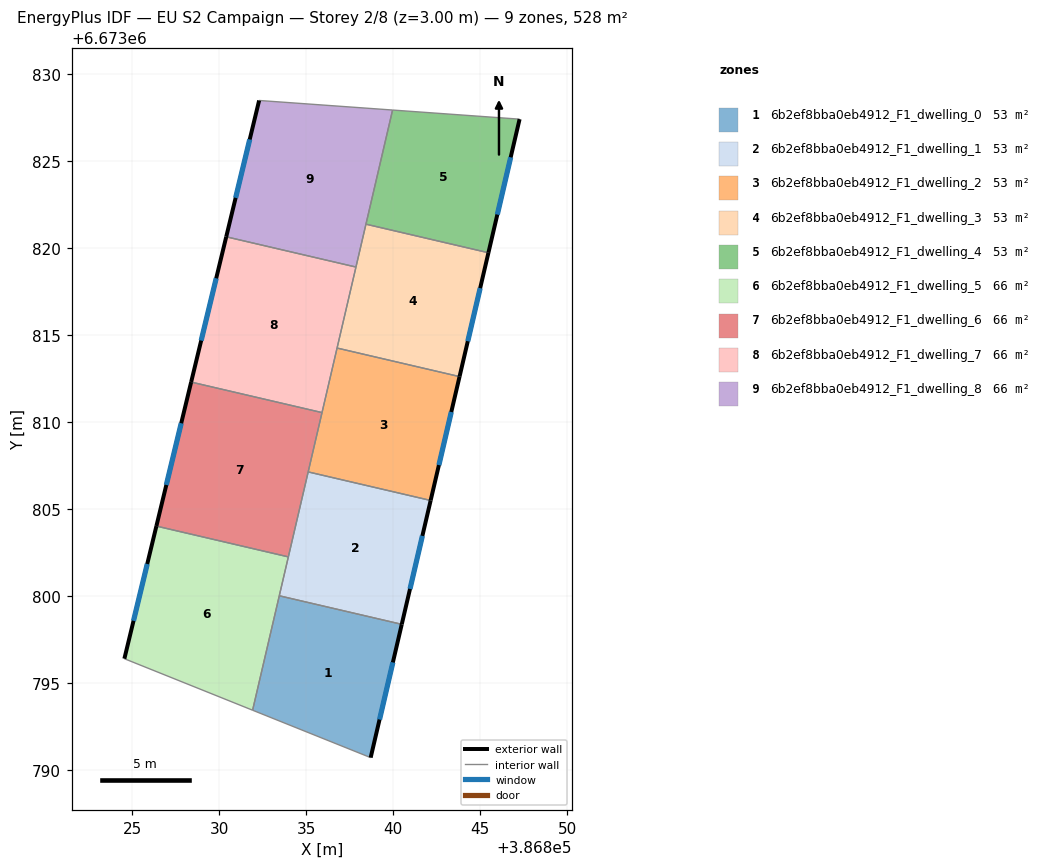
=== STOREY PLAN SPEC (per zone: floor XY polygon, exterior-wall plan segments, windows/doors) ===
zone 1: 6b2ef8bba0eb4912_F1_dwelling_0  (52.8 m²)
  floor: (386840.49, 6673798.39) (386838.70, 6673790.73) (386831.92, 6673793.46) (386833.45, 6673800.04)
  exterior wall: (386838.70, 6673790.73) – (386840.49, 6673798.39)  [7.9 m]
    window: (386839.21, 6673792.92) – (386839.98, 6673796.21)  [4.3 m²]
  interior walls: 3
zone 2: 6b2ef8bba0eb4912_F1_dwelling_1  (52.8 m²)
  floor: (386842.15, 6673805.51) (386840.49, 6673798.39) (386833.45, 6673800.04) (386835.11, 6673807.15)
  exterior wall: (386840.49, 6673798.39) – (386842.15, 6673805.51)  [7.3 m]
    window: (386840.97, 6673800.43) – (386841.68, 6673803.48)  [4.0 m²]
  interior walls: 4
zone 3: 6b2ef8bba0eb4912_F1_dwelling_2  (52.8 m²)
  floor: (386843.81, 6673812.63) (386842.15, 6673805.51) (386835.11, 6673807.15) (386836.77, 6673814.27)
  exterior wall: (386842.15, 6673805.51) – (386843.81, 6673812.63)  [7.3 m]
    window: (386842.63, 6673807.55) – (386843.34, 6673810.60)  [4.0 m²]
  interior walls: 4
zone 4: 6b2ef8bba0eb4912_F1_dwelling_3  (52.8 m²)
  floor: (386845.47, 6673819.75) (386843.81, 6673812.63) (386836.77, 6673814.27) (386838.43, 6673821.39)
  exterior wall: (386843.81, 6673812.63) – (386845.47, 6673819.75)  [7.3 m]
    window: (386844.29, 6673814.67) – (386845.00, 6673817.72)  [4.0 m²]
  interior walls: 4
zone 5: 6b2ef8bba0eb4912_F1_dwelling_4  (52.8 m²)
  floor: (386847.26, 6673827.43) (386845.47, 6673819.75) (386838.43, 6673821.39) (386839.96, 6673827.95)
  exterior wall: (386845.47, 6673819.75) – (386847.26, 6673827.43)  [7.9 m]
    window: (386845.98, 6673821.94) – (386846.75, 6673825.23)  [4.3 m²]
  interior walls: 3
zone 6: 6b2ef8bba0eb4912_F1_dwelling_5  (66.0 m²)
  floor: (386833.97, 6673802.27) (386831.92, 6673793.46) (386824.55, 6673796.42) (386826.39, 6673804.04)
  exterior wall: (386826.39, 6673804.04) – (386824.55, 6673796.42)  [7.8 m]
    window: (386825.86, 6673801.86) – (386825.07, 6673798.60)  [4.3 m²]
  interior walls: 4
zone 7: 6b2ef8bba0eb4912_F1_dwelling_6  (66.0 m²)
  floor: (386835.91, 6673810.56) (386833.97, 6673802.27) (386826.39, 6673804.04) (386828.39, 6673812.32)
  exterior wall: (386828.39, 6673812.32) – (386826.39, 6673804.04)  [8.5 m]
    window: (386827.82, 6673809.95) – (386826.96, 6673806.40)  [4.7 m²]
  interior walls: 4
zone 8: 6b2ef8bba0eb4912_F1_dwelling_7  (66.0 m²)
  floor: (386837.86, 6673818.93) (386835.91, 6673810.56) (386828.39, 6673812.32) (386830.40, 6673820.67)
  exterior wall: (386830.40, 6673820.67) – (386828.39, 6673812.32)  [8.6 m]
    window: (386829.83, 6673818.28) – (386828.96, 6673814.70)  [4.7 m²]
  interior walls: 4
zone 9: 6b2ef8bba0eb4912_F1_dwelling_8  (66.0 m²)
  floor: (386839.96, 6673827.95) (386837.86, 6673818.93) (386830.40, 6673820.67) (386832.29, 6673828.50)
  exterior wall: (386832.29, 6673828.50) – (386830.40, 6673820.67)  [8.1 m]
    window: (386831.75, 6673826.26) – (386830.94, 6673822.91)  [4.4 m²]
  interior walls: 4

=== DERIVED (storey summary) ===
Building: EU S2 Campaign
Storey: 2 of 8  (floor level z = 3.00 m)
Storey gross floor area: 528.3 m²
Zones on this storey: 9
  - 6b2ef8bba0eb4912_F1_dwelling_0: floor 52.8 m²; exterior wall 7.9 m (23.6 m²); 1 window(s) 4.3 m²; WWR 18.4%
  - 6b2ef8bba0eb4912_F1_dwelling_1: floor 52.8 m²; exterior wall 7.3 m (21.9 m²); 1 window(s) 4.0 m²; WWR 18.4%
  - 6b2ef8bba0eb4912_F1_dwelling_2: floor 52.8 m²; exterior wall 7.3 m (21.9 m²); 1 window(s) 4.0 m²; WWR 18.4%
  - 6b2ef8bba0eb4912_F1_dwelling_3: floor 52.8 m²; exterior wall 7.3 m (21.9 m²); 1 window(s) 4.0 m²; WWR 18.4%
  - 6b2ef8bba0eb4912_F1_dwelling_4: floor 52.8 m²; exterior wall 7.9 m (23.7 m²); 1 window(s) 4.3 m²; WWR 18.4%
  - 6b2ef8bba0eb4912_F1_dwelling_5: floor 66.0 m²; exterior wall 7.8 m (23.5 m²); 1 window(s) 4.3 m²; WWR 18.4%
  - 6b2ef8bba0eb4912_F1_dwelling_6: floor 66.0 m²; exterior wall 8.5 m (25.5 m²); 1 window(s) 4.7 m²; WWR 18.4%
  - 6b2ef8bba0eb4912_F1_dwelling_7: floor 66.0 m²; exterior wall 8.6 m (25.8 m²); 1 window(s) 4.7 m²; WWR 18.4%
  - 6b2ef8bba0eb4912_F1_dwelling_8: floor 66.0 m²; exterior wall 8.1 m (24.2 m²); 1 window(s) 4.4 m²; WWR 18.4%
Zone adjacency (shared interzone walls):
  - 6b2ef8bba0eb4912_F1_dwelling_0 ↔ 6b2ef8bba0eb4912_F1_dwelling_1
  - 6b2ef8bba0eb4912_F1_dwelling_0 ↔ 6b2ef8bba0eb4912_F1_dwelling_5
  - 6b2ef8bba0eb4912_F1_dwelling_1 ↔ 6b2ef8bba0eb4912_F1_dwelling_2
  - 6b2ef8bba0eb4912_F1_dwelling_1 ↔ 6b2ef8bba0eb4912_F1_dwelling_5
  - 6b2ef8bba0eb4912_F1_dwelling_1 ↔ 6b2ef8bba0eb4912_F1_dwelling_6
  - 6b2ef8bba0eb4912_F1_dwelling_2 ↔ 6b2ef8bba0eb4912_F1_dwelling_3
  - 6b2ef8bba0eb4912_F1_dwelling_2 ↔ 6b2ef8bba0eb4912_F1_dwelling_6
  - 6b2ef8bba0eb4912_F1_dwelling_2 ↔ 6b2ef8bba0eb4912_F1_dwelling_7
  - 6b2ef8bba0eb4912_F1_dwelling_3 ↔ 6b2ef8bba0eb4912_F1_dwelling_4
  - 6b2ef8bba0eb4912_F1_dwelling_3 ↔ 6b2ef8bba0eb4912_F1_dwelling_7
  - 6b2ef8bba0eb4912_F1_dwelling_3 ↔ 6b2ef8bba0eb4912_F1_dwelling_8
  - 6b2ef8bba0eb4912_F1_dwelling_4 ↔ 6b2ef8bba0eb4912_F1_dwelling_8
  - 6b2ef8bba0eb4912_F1_dwelling_5 ↔ 6b2ef8bba0eb4912_F1_dwelling_6
  - 6b2ef8bba0eb4912_F1_dwelling_6 ↔ 6b2ef8bba0eb4912_F1_dwelling_7
  - 6b2ef8bba0eb4912_F1_dwelling_7 ↔ 6b2ef8bba0eb4912_F1_dwelling_8